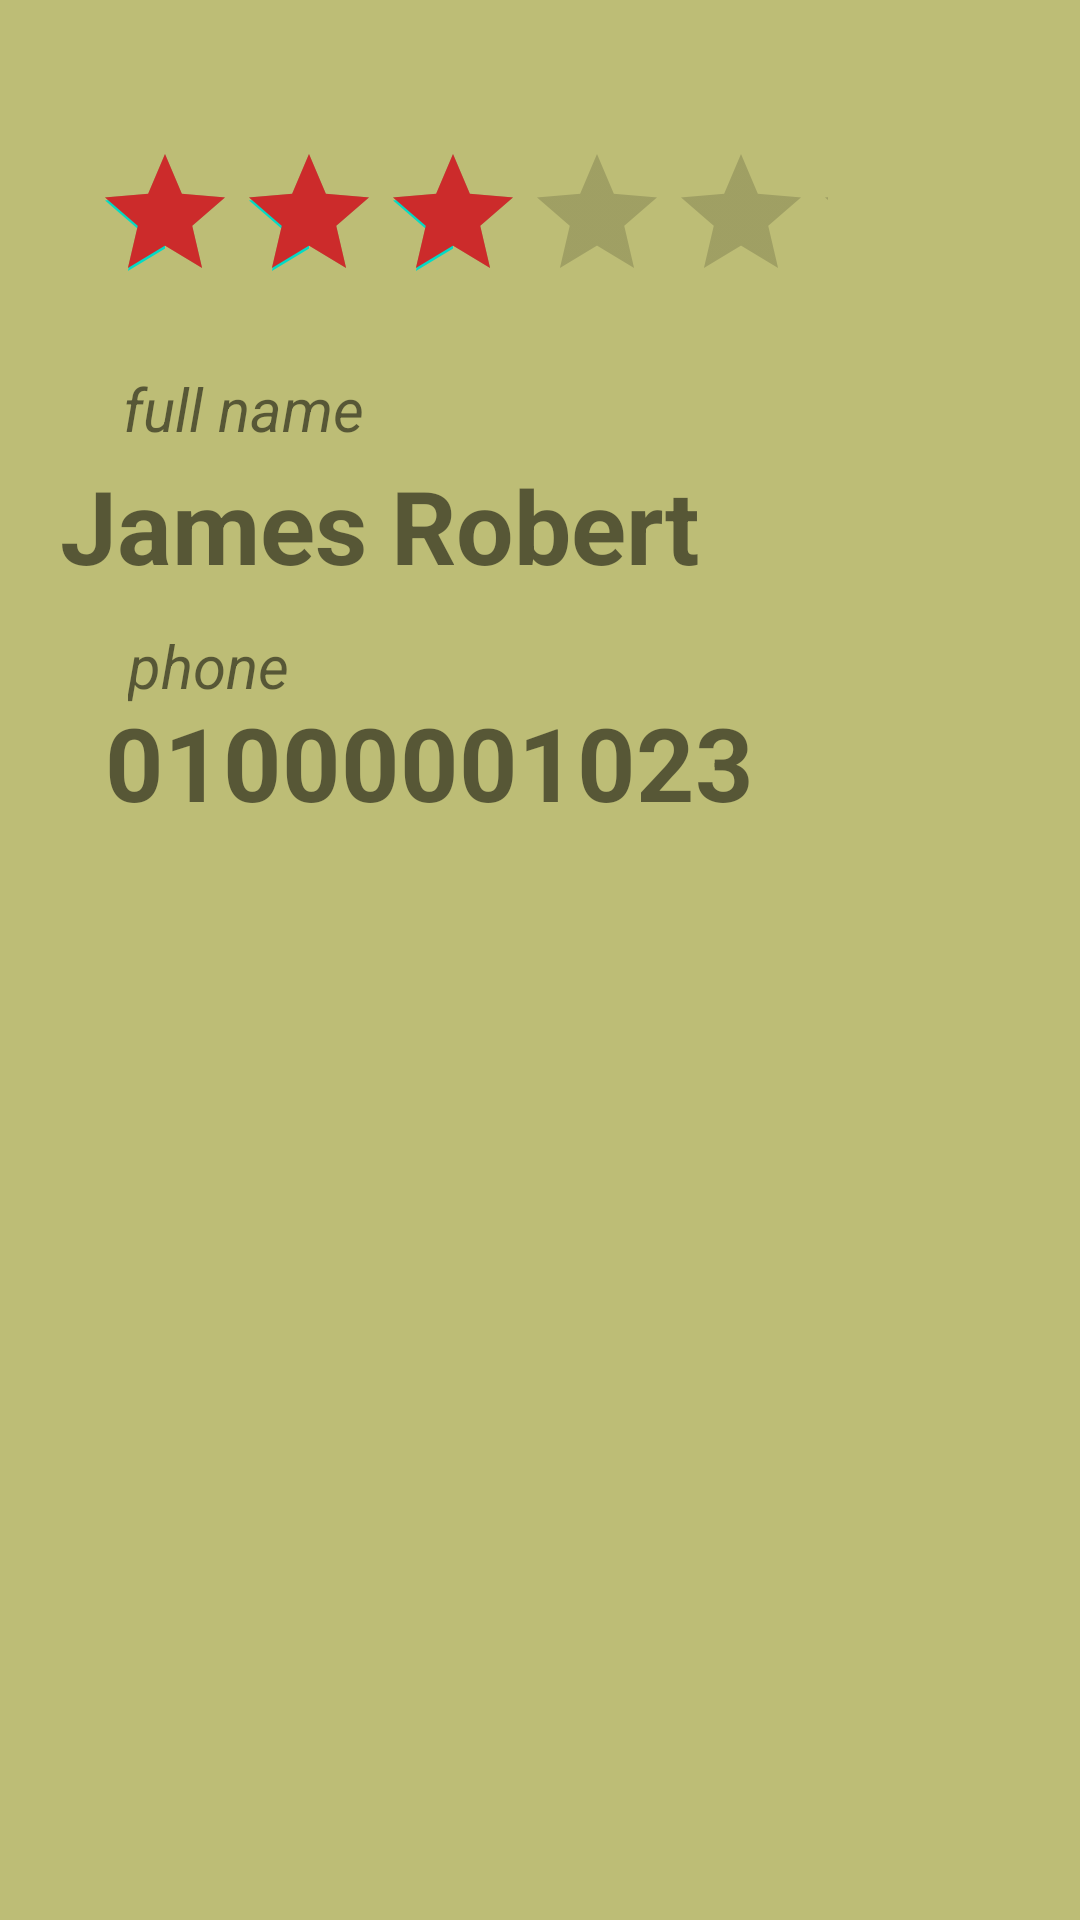

Write the Android layout XML for this screen, with the resource values it uses.
<!-- AndroidManifest.xml: application theme Theme.DriverApp -->
<!-- res/layout/fragment_profile.xml -->
<?xml version="1.0" encoding="utf-8"?>
<androidx.constraintlayout.widget.ConstraintLayout xmlns:android="http://schemas.android.com/apk/res/android"
    xmlns:app="http://schemas.android.com/apk/res-auto"
    xmlns:tools="http://schemas.android.com/tools"
    android:layout_width="match_parent"
    android:layout_height="match_parent"
    android:background="#BDBD76"
    android:label="@string/profile_label">


    <RatingBar
        android:id="@+id/ratingBar"
        android:layout_width="245dp"
        android:layout_height="wrap_content"
        android:numStars="5"
        android:progressTint="#CC2B2B"
        android:rating="3"
        android:stepSize="0.5"
        app:layout_constraintBottom_toBottomOf="parent"
        app:layout_constraintEnd_toEndOf="parent"
        app:layout_constraintHorizontal_bias="0.271"
        app:layout_constraintStart_toStartOf="parent"
        app:layout_constraintTop_toTopOf="parent"
        app:layout_constraintVertical_bias="0.081" />













    <TextView
        android:id="@+id/fullName_titile"
        android:layout_width="wrap_content"
        android:layout_height="wrap_content"
        android:layout_marginStart="10dp"
        android:text="full name"
        android:textSize="20sp"
        android:textStyle="italic"
        app:layout_constraintBottom_toBottomOf="parent"
        app:layout_constraintEnd_toEndOf="parent"
        app:layout_constraintHorizontal_bias="0.115"
        app:layout_constraintStart_toStartOf="parent"
        app:layout_constraintTop_toTopOf="parent"
        app:layout_constraintVertical_bias="0.2" />

    <LinearLayout
        android:layout_width="350dp"
        android:layout_height="50dp"
        android:layout_marginStart="30dp"
        android:orientation="horizontal"
        app:layout_constraintBottom_toBottomOf="parent"
        app:layout_constraintEnd_toEndOf="parent"
        app:layout_constraintStart_toStartOf="parent"
        app:layout_constraintTop_toTopOf="parent"
        app:layout_constraintVertical_bias="0.258">

        <TextView
            android:id="@+id/firstName"
            android:layout_width="wrap_content"
            android:layout_height="wrap_content"
            android:layout_marginEnd="8dp"
            android:text="James"
            android:textSize="34sp"
            android:textStyle="bold" />

        <TextView
            android:id="@+id/lastName"
            android:layout_width="wrap_content"
            android:layout_height="wrap_content"
            android:layout_marginEnd="8dp"
            android:text="Robert"
            android:textSize="34sp"
            android:textStyle="bold" />
    </LinearLayout>

    <TextView
        android:id="@+id/textView7"
        android:layout_width="wrap_content"
        android:layout_height="wrap_content"
        android:layout_marginStart="10dp"
        android:text="phone"
        android:textSize="20sp"
        android:textStyle="italic"
        app:layout_constraintBottom_toBottomOf="parent"
        app:layout_constraintEnd_toEndOf="parent"
        app:layout_constraintHorizontal_bias="0.11"
        app:layout_constraintStart_toStartOf="parent"
        app:layout_constraintTop_toTopOf="parent"
        app:layout_constraintVertical_bias="0.34" />

    <TextView
        android:id="@+id/textView8"
        android:layout_width="wrap_content"
        android:layout_height="wrap_content"
        android:text="01000001023"
        android:textSize="34sp"
        android:textStyle="bold"
        app:layout_constraintBottom_toBottomOf="parent"
        app:layout_constraintEnd_toEndOf="parent"
        app:layout_constraintHorizontal_bias="0.243"
        app:layout_constraintStart_toStartOf="parent"
        app:layout_constraintTop_toTopOf="parent"
        app:layout_constraintVertical_bias="0.389" />

</androidx.constraintlayout.widget.ConstraintLayout>
<!-- resources referenced by this layout -->
<resources>
  <string name="profile_label">profile</string>
  <style name="Theme.DriverApp" parent="Theme.MaterialComponents.DayNight.DarkActionBar">
          
          <item name="colorPrimary">@color/purple_500</item>
          <item name="colorPrimaryVariant">@color/purple_700</item>
          <item name="colorOnPrimary">@color/white</item>
          
          <item name="colorSecondary">@color/teal_200</item>
          <item name="colorSecondaryVariant">@color/teal_700</item>
          <item name="colorOnSecondary">@color/black</item>
          
          <item name="android:statusBarColor" tools:targetApi="l">?attr/colorPrimaryVariant</item>
          
      </style>
  <color name="purple_500">#FF6200EE</color>
  <color name="purple_700">#FF3700B3</color>
  <color name="white">#FFFFFFFF</color>
  <color name="teal_200">#FF03DAC5</color>
  <color name="teal_700">#FF018786</color>
  <color name="black">#FF000000</color>
</resources>
